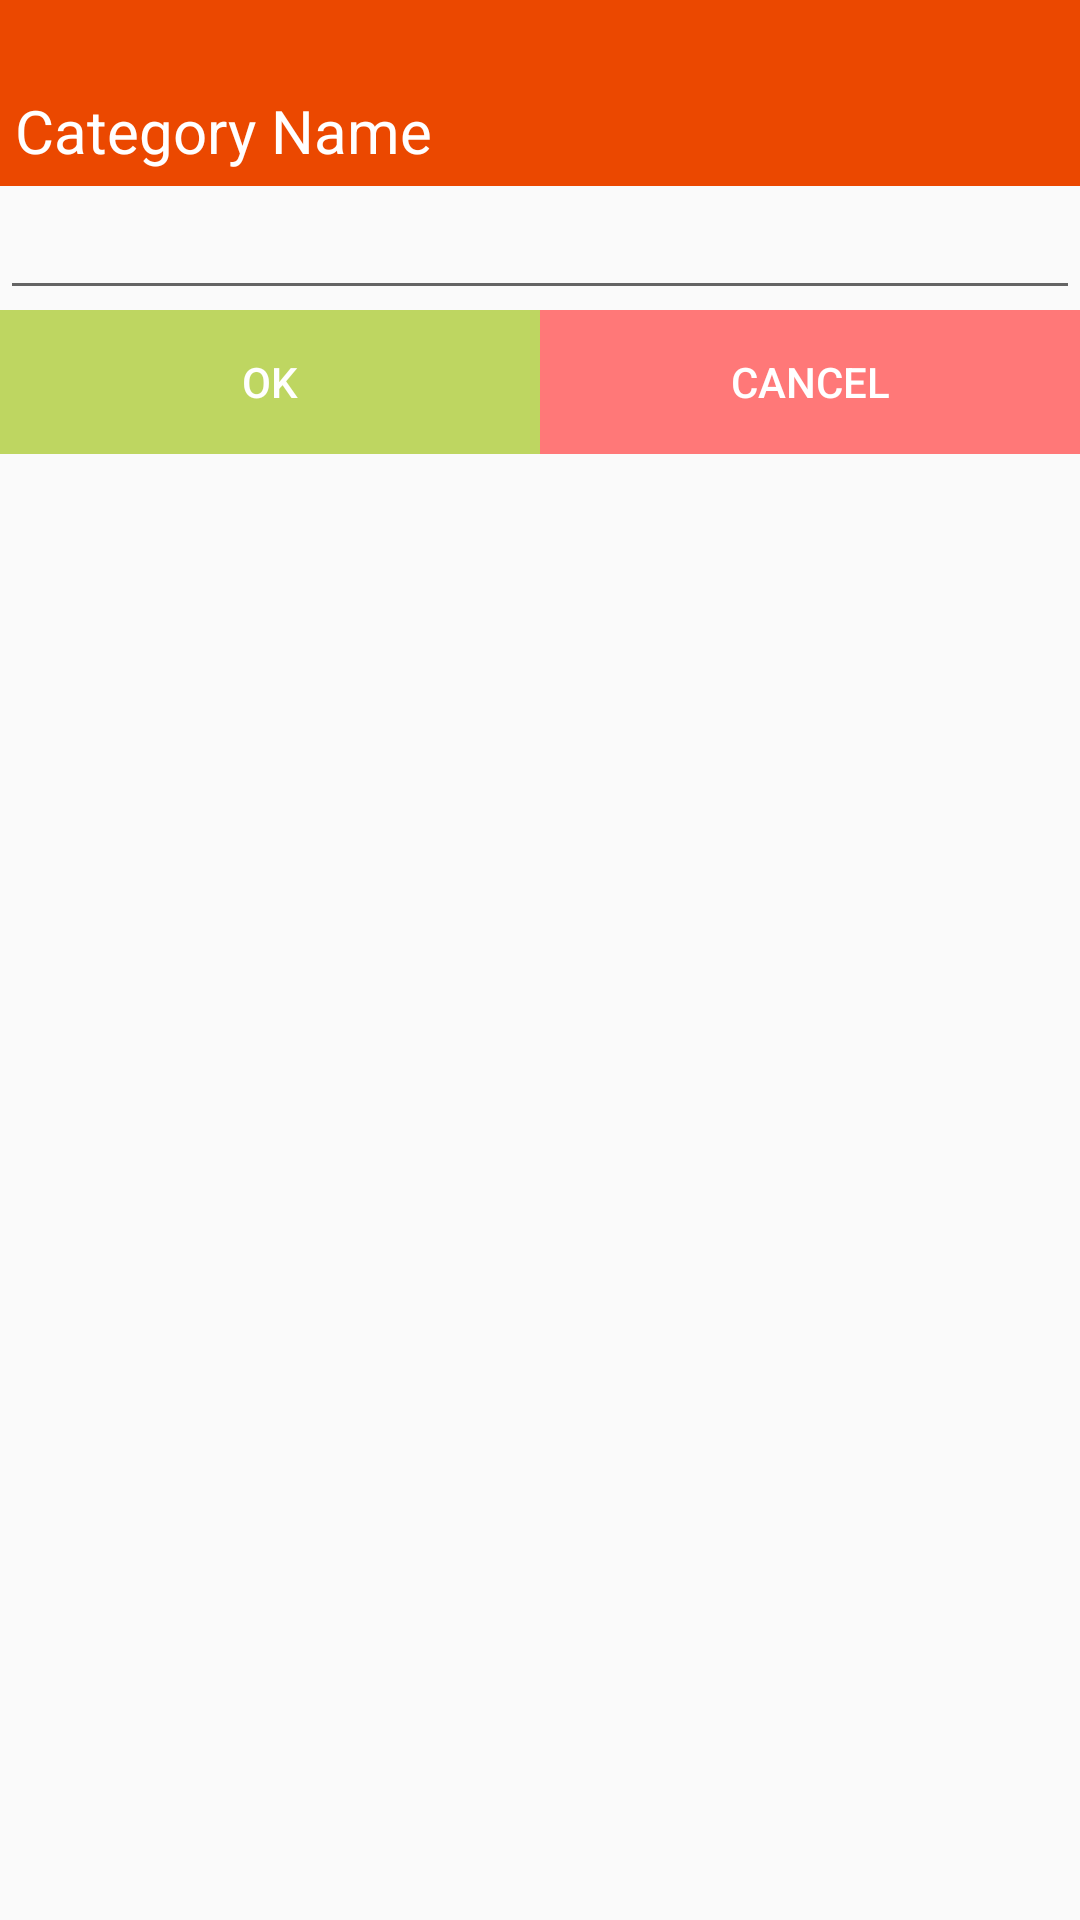

The Android layout XML behind this screen, and the referenced resources:
<!-- AndroidManifest.xml: application theme AppTheme -->
<!-- res/layout/fragment_mpadd_category_dialog.xml -->
<LinearLayout xmlns:android="http://schemas.android.com/apk/res/android"
    android:id="@+id/edit_name"
    android:layout_width="270dp" android:layout_height="wrap_content"
    android:layout_gravity="center" android:orientation="vertical"  >

    <TextView
        android:id="@+id/lbl_your_name" android:text="Category Name"
        android:layout_width="match_parent" android:layout_height="wrap_content"
        android:background="@color/colorAccent"
        android:textSize="20sp"
        android:paddingTop="30dp"
        android:paddingBottom="5dp"
        android:paddingLeft="5dp"
        android:paddingRight="100dp"
        android:textColor="#FFFFFF"/>

    <EditText
        android:id="@+id/edit_text_name"
        android:layout_width="match_parent"  android:layout_height="wrap_content"
        android:inputType="text"
        android:imeOptions="actionDone" />



    <LinearLayout
        android:layout_width="match_parent"
        android:layout_height="wrap_content"
        android:orientation="horizontal">

        <Button
            android:id="@+id/buttonAdd"
            android:layout_width="0dp"
            android:layout_height="wrap_content"
            android:text="OK"
            android:padding="10dp"
            android:gravity="center"
            android:background="@color/colorOKButton"
            android:textColor="@android:color/white"
            android:layout_weight="1"/>

        <Button
            android:id="@+id/dialogCancelButton"
            android:layout_width="0dp"
            android:layout_height="wrap_content"
            android:text="CANCEL"
            android:padding="10dp"
            android:gravity="center"
            android:background="@color/colorCancelButton"
            android:textColor="@android:color/white"
            android:layout_weight="1"/>
    </LinearLayout>



</LinearLayout>
<!-- resources referenced by this layout -->
<resources>
  <color name="colorAccent">#EB4800</color>
  <color name="colorCancelButton">#FF7878</color>
  <color name="colorOKButton">#BED661</color>
  <style name="AppTheme" parent="Theme.AppCompat.Light.DarkActionBar">
          
          <item name="colorPrimary">@color/colorPrimary</item>
          <item name="colorPrimaryDark">@color/colorPrimaryDark</item>
          <item name="colorAccent">@color/colorAccent</item>
      </style>
  <color name="colorPrimary">#FF702E</color>
  <color name="colorPrimaryDark">#FF702E</color>
</resources>
